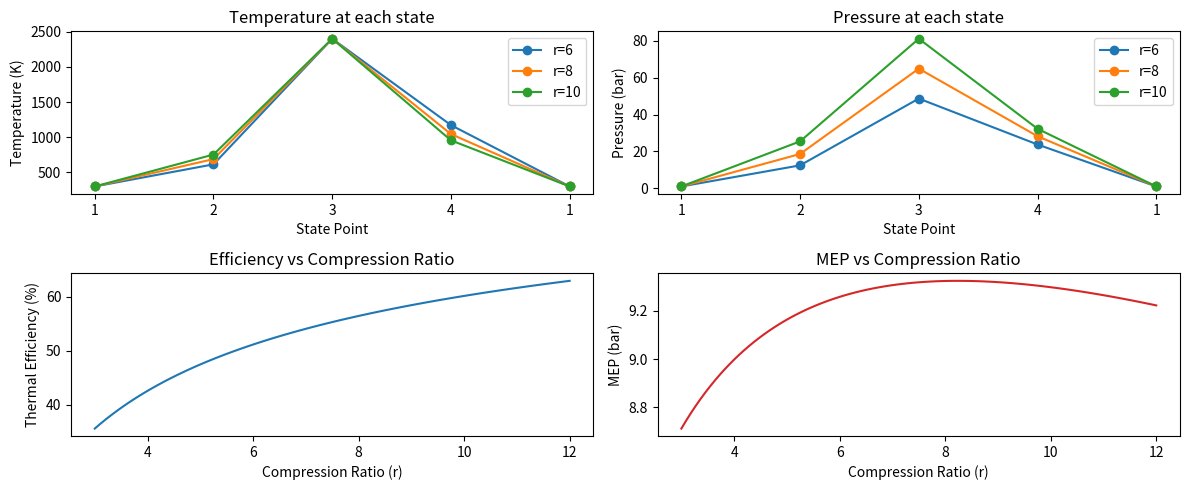

Recreate this plot in Python.

import numpy as np
import matplotlib.pyplot as plt

upper_temp_lim = 2400.0 

# Constants for air
R_air = 287.0
gamma = 1.4
Cv = R_air / (gamma - 1)
Cp = Cv * gamma

def otto_cycle(T1=300.0, P1=101325.0, r=6.0, T3=upper_temp_lim, gamma=1.4):
    R = R_air
    Cv = R / (gamma - 1)
    Cp = Cv * gamma

    # 1 -> 2 (isentropic compression)
    T2 = T1 * r ** (gamma - 1)
    P2 = P1 * r ** gamma

    # 2 -> 3 (constant-volume heat addition)
    P3 = P2 * (T3 / T2)

    # 3 -> 4 (isentropic expansion)
    T4 = T3 * r ** (1 - gamma)
    P4 = P3 * (T4 / T3)

    # Work & heat terms per kg
    q_in = Cv * (T3 - T2)
    q_out = Cv * (T4 - T1)
    w_net = q_in - q_out

    # Efficiency and MEP
    eta = 1 - q_out / q_in
    eta_theory = 1 - 1 / (r ** (gamma - 1))
    v1 = R * T1 / P1
    v2 = v1 / r
    mep = w_net / (v1 - v2)

    states = dict(T1=T1, P1=P1, T2=T2, P2=P2, T3=T3, P3=P3, T4=T4, P4=P4)
    return dict(states=states, q_in=q_in, q_out=q_out, w_net=w_net,
                eta=eta, eta_theory=eta_theory, mep=mep)

# --- Main evaluation for r = 6 ---
r_main = 6
otto = otto_cycle(r=r_main, T3=upper_temp_lim)

print("\n=== IDEAL OTTO CYCLE RESULTS ===")
print(f"Compression ratio (r): {r_main}")
print(f"T1 = {otto['states']['T1']:.2f} K,  P1 = {otto['states']['P1']/1e5:.3f} bar")
print(f"T2 = {otto['states']['T2']:.2f} K,  P2 = {otto['states']['P2']/1e5:.3f} bar")
print(f"T3 = {otto['states']['T3']:.2f} K,  P3 = {otto['states']['P3']/1e5:.3f} bar")
print(f"T4 = {otto['states']['T4']:.2f} K,  P4 = {otto['states']['P4']/1e5:.3f} bar")
print(f"Heat added (q_in): {otto['q_in']:.1f} J/kg")
print(f"Heat rejected (q_out): {otto['q_out']:.1f} J/kg")
print(f"Net work (w_net): {otto['w_net']:.1f} J/kg")
print(f"Thermal efficiency (energy): {otto['eta']*100:.2f} %")
print(f"Theoretical efficiency: {otto['eta_theory']*100:.2f} %")
print(f"Mean effective pressure (MEP): {otto['mep']/1e5:.3f} bar")

# --- Plots for r = 6, 8, 10 ---
r_values = [6, 8, 10]
colors = ['C0', 'C1', 'C2']
labels = ['1', '2', '3', '4', '1']

plt.figure(figsize=(12, 5))

# Temperature plot
plt.subplot(2, 2, 1)
for i, r in enumerate(r_values):
    res = otto_cycle(r=r, T3=upper_temp_lim)
    T = [res['states'][f'T{i}'] for i in [1, 2, 3, 4]] + [res['states']['T1']]
    plt.plot(range(1, 6), T, 'o-', label=f"r={r}", color=colors[i])
plt.xticks(range(1, 6), labels)
plt.ylabel("Temperature (K)")
plt.xlabel("State Point")
plt.title("Temperature at each state")
plt.legend()

# Pressure plot
plt.subplot(2, 2, 2)
for i, r in enumerate(r_values):
    res = otto_cycle(r=r, T3=upper_temp_lim)
    P = [res['states'][f'P{i}'] / 1e5 for i in [1, 2, 3, 4]] + [res['states']['P1'] / 1e5]
    plt.plot(range(1, 6), P, 'o-', label=f"r={r}", color=colors[i])

plt.xticks(range(1, 6), labels)
plt.ylabel("Pressure (bar)")
plt.xlabel("State Point")
plt.title("Pressure at each state")
plt.legend()

plt.tight_layout()


r_range = np.linspace(3, 12, 100)
etas = [otto_cycle(r=r)['eta'] * 100 for r in r_range]
meps = [otto_cycle(r=r)['mep'] / 1e5 for r in r_range]

plt.subplot(2, 2, 3)
plt.plot(r_range, etas, color='tab:blue')
plt.xlabel("Compression Ratio (r)")
plt.ylabel("Thermal Efficiency (%)")
plt.title("Efficiency vs Compression Ratio")

plt.subplot(2, 2, 4)
plt.plot(r_range, meps, color='tab:red')
plt.xlabel("Compression Ratio (r)")
plt.ylabel("MEP (bar)")
plt.title("MEP vs Compression Ratio")

plt.tight_layout()
plt.show()